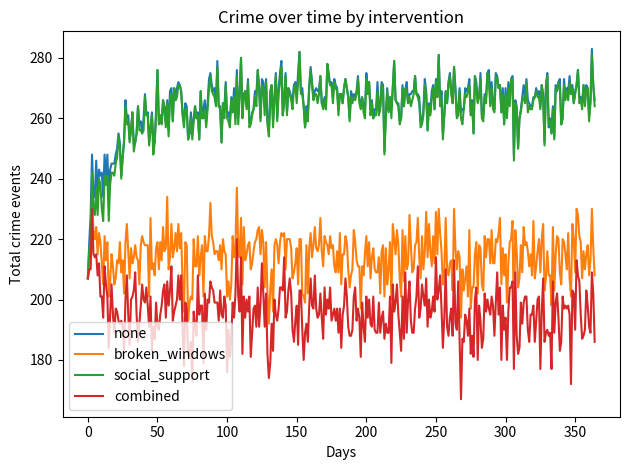
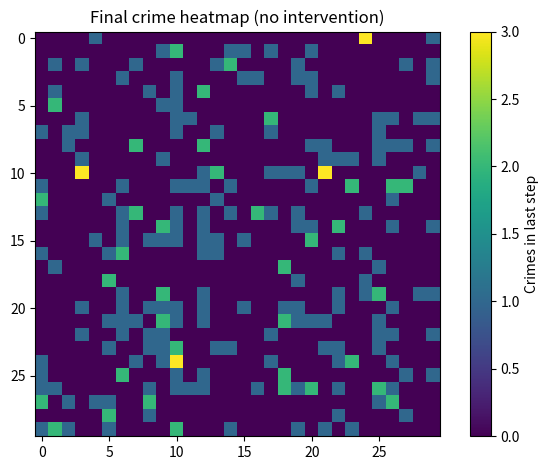
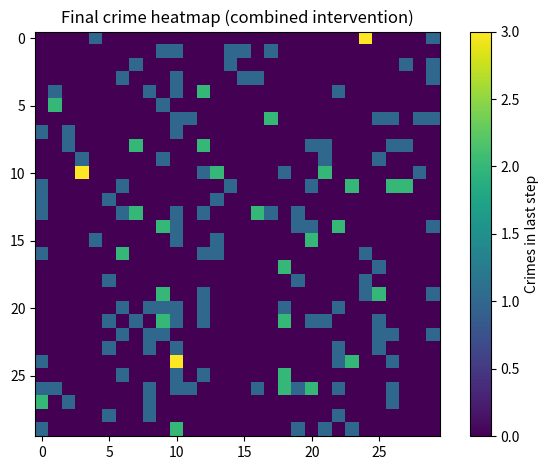

Write the Python code that produced these figures, in order.
import numpy as np
import matplotlib.pyplot as plt

# -----------------------------
# CONFIG
# -----------------------------

GRID_SIZE = 30
N_AGENTS = 300
STEPS = 365
RNG_SEED = 42

CENTER = (GRID_SIZE // 2, GRID_SIZE // 2)
INNER_RADIUS = GRID_SIZE * 0.2
MID_RADIUS = GRID_SIZE * 0.35
OUTER_RADIUS = GRID_SIZE * 0.5

BASE_STRESS_DOWNTOWN = 0.5
BASE_STRESS_RESIDENTIAL_INNER = 0.7
BASE_STRESS_RESIDENTIAL_OUTER = 0.4
BASE_STRESS_SUBURB = 0.2
BASE_STRESS_INDUSTRIAL = 0.6

INITIAL_DISORDER = 0.1

A_STRESS_RETURN = 0.1
B_STRESS_FROM_DISORDER = 0.2

DISORDER_FROM_CRIME = 0.1
DISORDER_DECAY = 0.02

ALPHA_STRESS = 1.2
BETA_DISORDER = 1.0
GAMMA_NEIGHBOR_CRIME = 0.8
DELTA_VIOLENCE = 0.6

CONTAGION_FACTOR = 0.2

BROKEN_WINDOWS_STRENGTH = 0.25
SOCIAL_SUPPORT_STRENGTH = 0.25
INTERVENTION_TOP_FRACTION = 0.1

MOVE_PROB = 0.3  # probability an agent moves to neighboring cell each step

# NEW: crowding and social-support weights
CROWD_DENSITY_WEIGHT = 0.15        # how strongly local crowding raises crime risk
SUPPORT_EFFECT_WEIGHT = 0.25       # how strongly local support lowers crime risk
SUPPORT_COOLING = 0.1              # how much support reduces violence_tendency each step



# -----------------------------
# UTILS
# -----------------------------

def sigmoid(x):
    return 1 / (1 + np.exp(-x))


def get_distance_grid(center, size):
    y = np.arange(size)
    x = np.arange(size)
    yy, xx = np.meshgrid(y, x, indexing='ij')
    dy = yy - center[0]
    dx = xx - center[1]
    dist = np.sqrt(dx * dx + dy * dy)
    return dist


# -----------------------------
# INITIALIZATION
# -----------------------------

def initialize_environment(grid_size=GRID_SIZE, rng=None):
    if rng is None:
        rng = np.random.default_rng(RNG_SEED)

    dist = get_distance_grid(CENTER, grid_size)
    base_stress = np.zeros((grid_size, grid_size))

    downtown_mask = dist <= INNER_RADIUS
    base_stress[downtown_mask] = BASE_STRESS_DOWNTOWN

    inner_res_mask = (dist > INNER_RADIUS) & (dist <= MID_RADIUS)
    base_stress[inner_res_mask] = BASE_STRESS_RESIDENTIAL_INNER

    outer_res_mask = (dist > MID_RADIUS) & (dist <= OUTER_RADIUS)
    base_stress[outer_res_mask] = BASE_STRESS_RESIDENTIAL_OUTER

    suburb_mask = dist > OUTER_RADIUS
    base_stress[suburb_mask] = BASE_STRESS_SUBURB

    # Industrial strip at top
    industrial_rows = 3
    industrial_mask = np.zeros_like(base_stress, dtype=bool)
    industrial_mask[:industrial_rows, :] = True
    base_stress[industrial_mask] = BASE_STRESS_INDUSTRIAL

    stress = base_stress + 0.05 * rng.normal(size=base_stress.shape)
    stress = np.clip(stress, 0, 1)

    disorder = np.full((grid_size, grid_size), INITIAL_DISORDER)

    env = {
        "base_stress": base_stress,
        "stress": stress,
        "disorder": disorder,
    }
    return env


def initialize_agents(n_agents=N_AGENTS, grid_size=GRID_SIZE, rng=None):
    """
    Each agent now has:
      - baseline_trouble: trait-level inclination to cause trouble
      - violence_tendency: dynamic state, starts at baseline_trouble
      - susceptibility: how much contagion affects them
      - supportiveness: how prosocial / buffering they are
    """
    if rng is None:
        rng = np.random.default_rng(RNG_SEED)

    xs = rng.integers(0, grid_size, size=n_agents)
    ys = rng.integers(0, grid_size, size=n_agents)

    # Trait: "born" troublemaker tendency
    baseline_trouble = np.clip(
        rng.normal(loc=0.3, scale=0.15, size=n_agents), 0, 1
    )

    # Violence tendency starts at trait level but will drift via contagion/support
    violence_tendency = baseline_trouble.copy()

    susceptibility = np.clip(
        rng.normal(loc=0.5, scale=0.1, size=n_agents), 0, 1
    )

    # Trait: how supportive/positive the person is (social buffer)
    supportiveness = np.clip(
        rng.normal(loc=0.5, scale=0.2, size=n_agents), 0, 1
    )

    agents = {
        "x": xs,
        "y": ys,
        "baseline_trouble": baseline_trouble,
        "violence_tendency": violence_tendency,
        "susceptibility": susceptibility,
        "supportiveness": supportiveness,
    }
    return agents


# -----------------------------
# NEIGHBORS & INTERVENTIONS
# -----------------------------

def neighbor_average_crime(cell_crime):
    up = np.roll(cell_crime, -1, axis=0)
    down = np.roll(cell_crime, 1, axis=0)
    left = np.roll(cell_crime, -1, axis=1)
    right = np.roll(cell_crime, 1, axis=1)
    return (cell_crime + up + down + left + right) / 5.0


def apply_broken_windows(disorder):
    flat = disorder.flatten()
    cutoff_index = int((1 - INTERVENTION_TOP_FRACTION) * flat.size)
    cutoff_index = max(cutoff_index, 0)
    threshold = np.partition(flat, cutoff_index)[cutoff_index]
    mask = disorder >= threshold
    disorder[mask] -= BROKEN_WINDOWS_STRENGTH
    np.clip(disorder, 0, 1, out=disorder)


def apply_social_support(stress):
    flat = stress.flatten()
    cutoff_index = int((1 - INTERVENTION_TOP_FRACTION) * flat.size)
    cutoff_index = max(cutoff_index, 0)
    threshold = np.partition(flat, cutoff_index)[cutoff_index]
    mask = stress >= threshold
    stress[mask] -= SOCIAL_SUPPORT_STRENGTH
    np.clip(stress, 0, 1, out=stress)


def compute_agent_fields(agents, grid_size=GRID_SIZE):
    """
    Compute:
      - how many agents in each cell (crowding)
      - total supportiveness in each cell (local social support)
    """
    counts = np.zeros((grid_size, grid_size), dtype=int)
    support_sum = np.zeros((grid_size, grid_size), dtype=float)

    np.add.at(counts, (agents["y"], agents["x"]), 1)
    np.add.at(support_sum, (agents["y"], agents["x"]), agents["supportiveness"])

    return counts, support_sum


# -----------------------------
# ONE STEP OF SIMULATION
# -----------------------------

def step(env, agents, prev_cell_crime, intervention="none", rng=None):
    """
    prev_cell_crime = crimes from previous step, used for contagion.
    """
    if rng is None:
        rng = np.random.default_rng(RNG_SEED)

    stress = env["stress"]
    disorder = env["disorder"]
    base_stress = env["base_stress"]

    # 1. Environment: stress & disorder update
    stress = stress + A_STRESS_RETURN * (base_stress - stress) \
             + B_STRESS_FROM_DISORDER * disorder
    np.clip(stress, 0, 1, out=stress)

    disorder = disorder - DISORDER_DECAY
    np.clip(disorder, 0, 1, out=disorder)

    # 2. Cell crime count reset for this step
    cell_crime = np.zeros_like(stress)

    # 3. Agents move a bit
    moves = rng.random(len(agents["x"])) < MOVE_PROB
    dirs = rng.integers(0, 4, size=len(agents["x"]))
    dx = np.zeros_like(agents["x"])
    dy = np.zeros_like(agents["y"])
    dx[dirs == 0] = 1
    dx[dirs == 1] = -1
    dy[dirs == 2] = 1
    dy[dirs == 3] = -1
    agents["x"][moves] = (agents["x"][moves] + dx[moves]) % GRID_SIZE
    agents["y"][moves] = (agents["y"][moves] + dy[moves]) % GRID_SIZE

    # 4. Compute crowding & local social support
    counts, support_sum = compute_agent_fields(agents, grid_size=GRID_SIZE)
    # contagion from last step's crime (neighborhood level)
    neighbor_cr = neighbor_average_crime(prev_cell_crime)

    crimes = np.zeros(len(agents["x"]), dtype=int)

    # 5. Crime decision per agent
    for i in range(len(agents["x"])):
        x = agents["x"][i]
        y = agents["y"][i]
        local_stress = stress[y, x]
        local_disorder = disorder[y, x]
        agent_violence = agents["violence_tendency"][i]

        local_neighbor_crime = neighbor_cr[y, x]

        local_density = counts[y, x]
        local_support_mean = (
            support_sum[y, x] / local_density if local_density > 0 else 0.0
        )

        # crowding effect: more people = more chance of conflict
        crowd_term = CROWD_DENSITY_WEIGHT * max(0, local_density - 1)

        # social support effect: prosocial people dampen crime pressure
        support_term = SUPPORT_EFFECT_WEIGHT * local_support_mean

        crime_pressure = (ALPHA_STRESS * local_stress +
                          BETA_DISORDER * local_disorder +
                          GAMMA_NEIGHBOR_CRIME * local_neighbor_crime +
                          DELTA_VIOLENCE * agent_violence +
                          crowd_term -
                          support_term)

        p_crime = sigmoid(crime_pressure)
        if rng.random() < p_crime:
            crimes[i] = 1
            cell_crime[y, x] += 1

    # 6. Update environment from crime
    disorder = disorder + DISORDER_FROM_CRIME * (cell_crime > 0).astype(float)
    np.clip(disorder, 0, 1, out=disorder)

    # 7. Contagion & social support effects on violence_tendency
    if cell_crime.max() > 0:
        norm_crime = cell_crime / cell_crime.max()
    else:
        norm_crime = cell_crime

    for i in range(len(agents["x"])):
        x = agents["x"][i]
        y = agents["y"][i]
        local_norm_crime = norm_crime[y, x]

        local_density = counts[y, x]
        local_support_mean = (
            support_sum[y, x] / local_density if local_density > 0 else 0.0
        )

        # contagion: exposure to crime increases violence tendency
        agents["violence_tendency"][i] += (
            CONTAGION_FACTOR
            * agents["susceptibility"][i]
            * local_norm_crime
        )

        # social support: being around supportive people cools you down
        agents["violence_tendency"][i] -= SUPPORT_COOLING * local_support_mean

    np.clip(agents["violence_tendency"], 0, 1, out=agents["violence_tendency"])

    # 8. Interventions on environment
    if intervention == "broken_windows":
        apply_broken_windows(disorder)
    elif intervention == "social_support":
        apply_social_support(stress)
    elif intervention == "combined":
        apply_broken_windows(disorder)
        apply_social_support(stress)

    env["stress"] = stress
    env["disorder"] = disorder

    total_crime = crimes.sum()
    return total_crime, cell_crime


# -----------------------------
# RUN SIMULATION
# -----------------------------

def run_simulation(steps=STEPS, intervention="none", seed=RNG_SEED):
    rng = np.random.default_rng(seed)
    env = initialize_environment(rng=rng)
    agents = initialize_agents(rng=rng)

    total_crime_hist = []
    last_cell_crime = np.zeros_like(env["stress"])  # for contagion across time

    for t in range(steps):
        total_crime, cell_crime = step(
            env, agents, last_cell_crime, intervention=intervention, rng=rng
        )
        total_crime_hist.append(total_crime)
        last_cell_crime = cell_crime

    return {
        "env": env,
        "agents": agents,
        "total_crime_hist": np.array(total_crime_hist),
        "last_cell_crime": last_cell_crime,
    }


# -----------------------------
# SIMPLE DEMO + PLOTS
# -----------------------------

if __name__ == "__main__":
    scenarios = ["none", "broken_windows", "social_support", "combined"]
    results = {}

    for scenario in scenarios:
        print(f"Running scenario: {scenario}")
        res = run_simulation(intervention=scenario)
        results[scenario] = res
        print(f"  Mean crime per step: {res['total_crime_hist'].mean():.2f}")

    # 1) Time series: crime over time for each scenario
    plt.figure()
    for scenario in scenarios:
        plt.plot(results[scenario]["total_crime_hist"], label=scenario)
    plt.xlabel("Days")
    plt.ylabel("Total crime events")
    plt.title("Crime over time by intervention")
    plt.legend()
    plt.tight_layout()
    plt.show()

    # 2) Final crime heatmap for baseline (no intervention)
    baseline = results["none"]
    plt.figure()
    plt.imshow(baseline["last_cell_crime"])
    plt.colorbar(label="Crimes in last step")
    plt.title("Final crime heatmap (no intervention)")
    plt.tight_layout()
    plt.show()

    # 3) Final crime heatmap for combined intervention (for contrast)
    combined = results["combined"]
    plt.figure()
    plt.imshow(combined["last_cell_crime"])
    plt.colorbar(label="Crimes in last step")
    plt.title("Final crime heatmap (combined intervention)")
    plt.tight_layout()
    plt.show()
